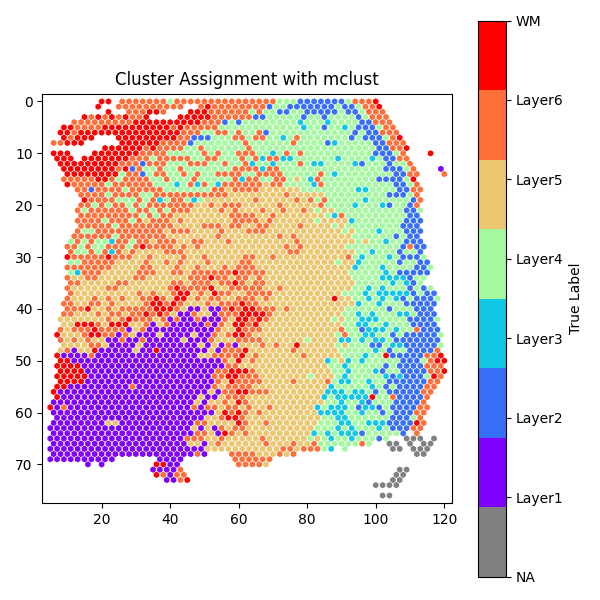

The table this chart was drawn from, first rows:
, mclust cluster
1, 3
2, 6
3, 0
4, 3
5, 4
6, 4
7, 5
8, 3
9, 1
10, 6
11, 0
12, 4
13, 4
14, 3
15, 4
16, 3
17, 4
18, 4
19, 1
20, 4
21, 0
22, 6
23, 3
24, 3
25, 3
26, 0
27, 4
28, 4
29, 4
30, 5
31, 3
32, 0
33, 3
34, 4
35, 3
36, 2
37, 2
38, 1
39, 4
40, 3
41, 4
42, 2
43, 4
44, 3
45, 1
46, 5
47, 5
48, 5
49, 5
50, 5
51, 4
52, 3
53, 3
54, 0
55, 5
56, 3
57, 0
58, 4
59, 0
60, 5
... 3,551 more rows
